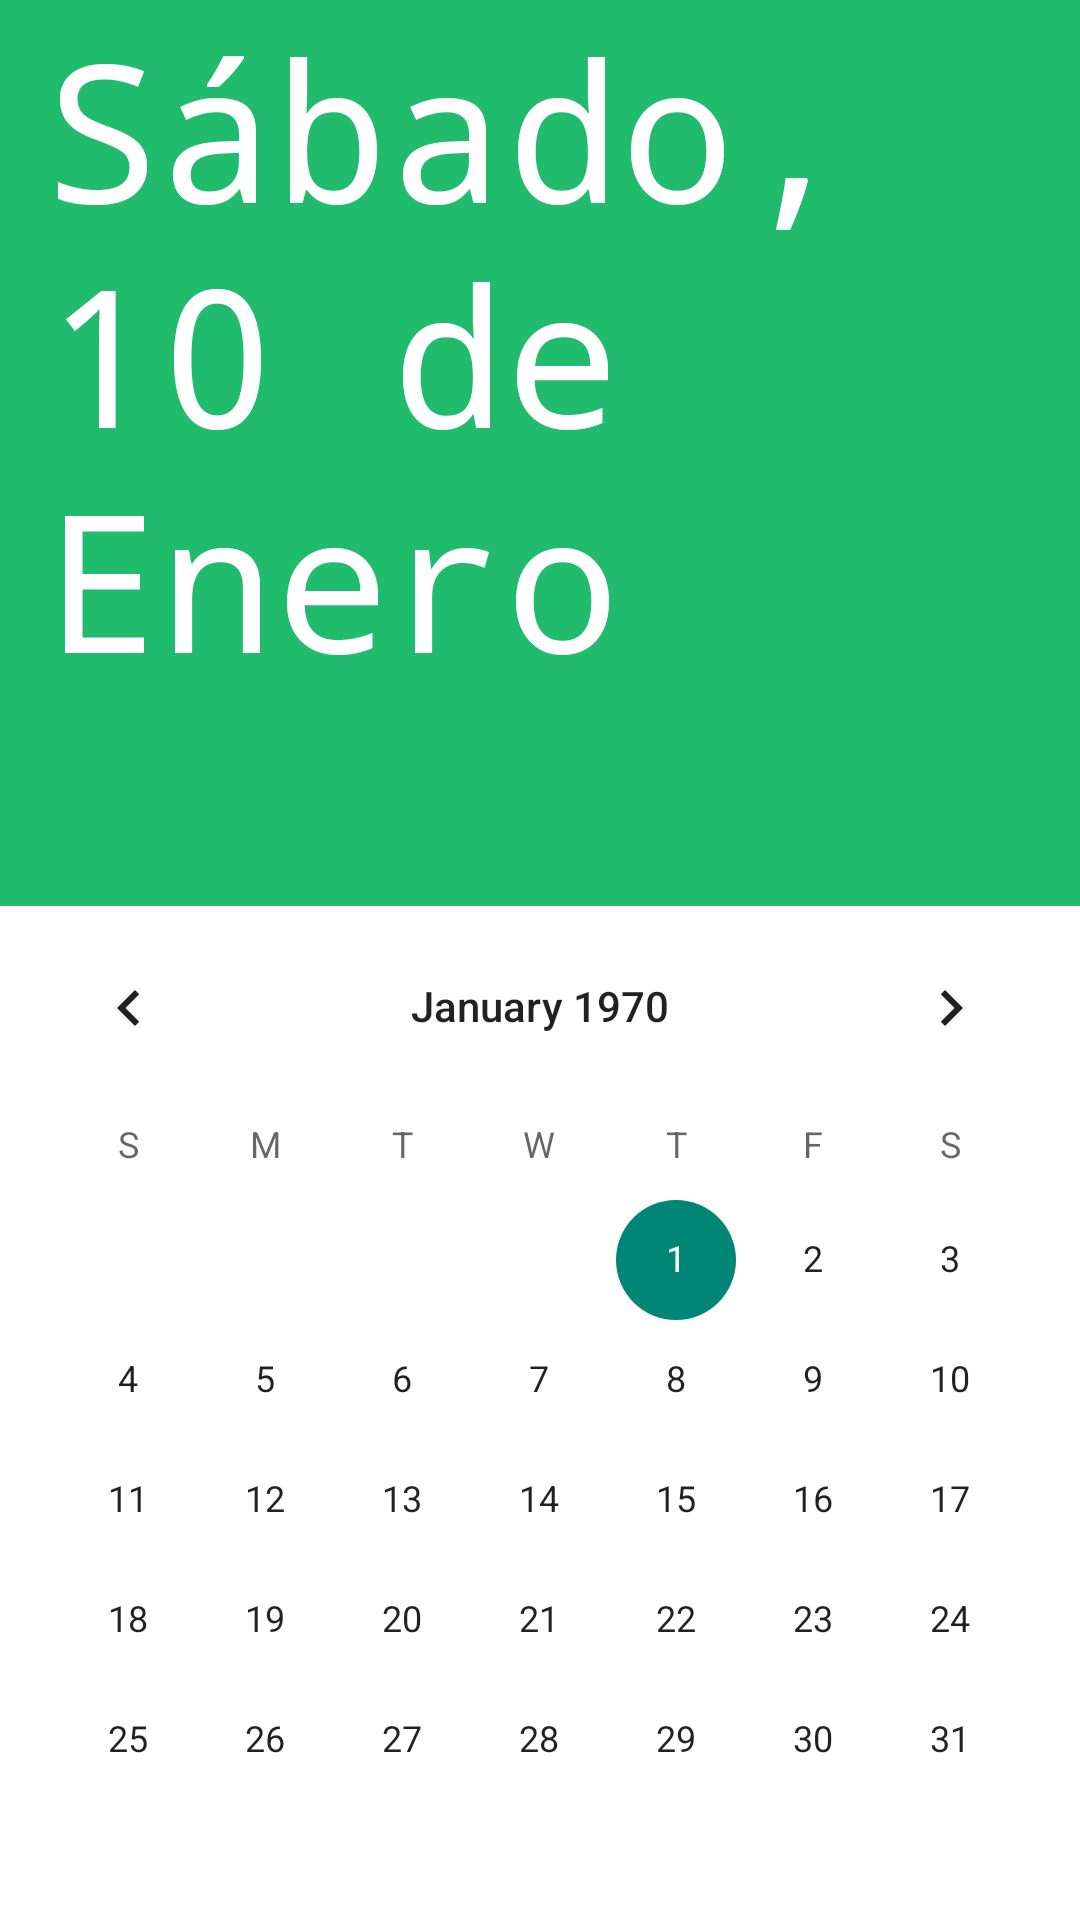

Layout XML and referenced resources for this Android screen:
<!-- AndroidManifest.xml: application theme Theme.SmartTime -->
<!-- res/layout/calendar.xml -->
<?xml version="1.0" encoding="utf-8"?>
<LinearLayout xmlns:android="http://schemas.android.com/apk/res/android"
    xmlns:app="http://schemas.android.com/apk/res-auto"
    xmlns:tools="http://schemas.android.com/tools"
    android:layout_width="match_parent"
    android:layout_height="wrap_content"
    android:orientation="vertical">


    <TextView
        android:id="@+id/textView2"
        android:layout_width="match_parent"
        android:layout_height="wrap_content"
        android:layout_weight="1"
        android:background="#21BB6D"
        android:fontFamily="monospace"
        android:paddingStart="15dp"
        android:text="@string/selected_date"
        android:textColor="	#ffffff"
        android:textSize="64sp"
        android:paddingLeft="15dp" />

    <CalendarView
        android:id="@+id/calendarView2"
        android:layout_width="match_parent"
        android:layout_height="wrap_content"
        android:background="#FFFFFF"
        android:focusableInTouchMode="false"
        android:focusedMonthDateColor="#77D353"
        android:unfocusedMonthDateColor="#F8E1E1" />


</LinearLayout>
<!-- resources referenced by this layout -->
<resources>
  <string name="selected_date">Sábado, 10 de Enero</string>
  <style name="Theme.SmartTime" parent="Theme.AppCompat.DayNight.NoActionBar">
          
          <item name="colorPrimary">@color/purple_500</item>
          <item name="colorPrimaryVariant">@color/purple_700</item>
          <item name="colorOnPrimary">@color/white</item>
          
          <item name="colorSecondary">@color/teal_200</item>
          <item name="colorSecondaryVariant">@color/teal_700</item>
          <item name="colorOnSecondary">@color/black</item>
          
          <item name="android:statusBarColor" tools:targetApi="l">?attr/colorPrimaryVariant</item>
          
      </style>
  <color name="purple_500">#FF6200EE</color>
  <color name="purple_700">#FF3700B3</color>
  <color name="white">#FFF</color>
  <color name="teal_200">#FF03DAC5</color>
  <color name="teal_700">#FF018786</color>
  <color name="black">#000</color>
</resources>
